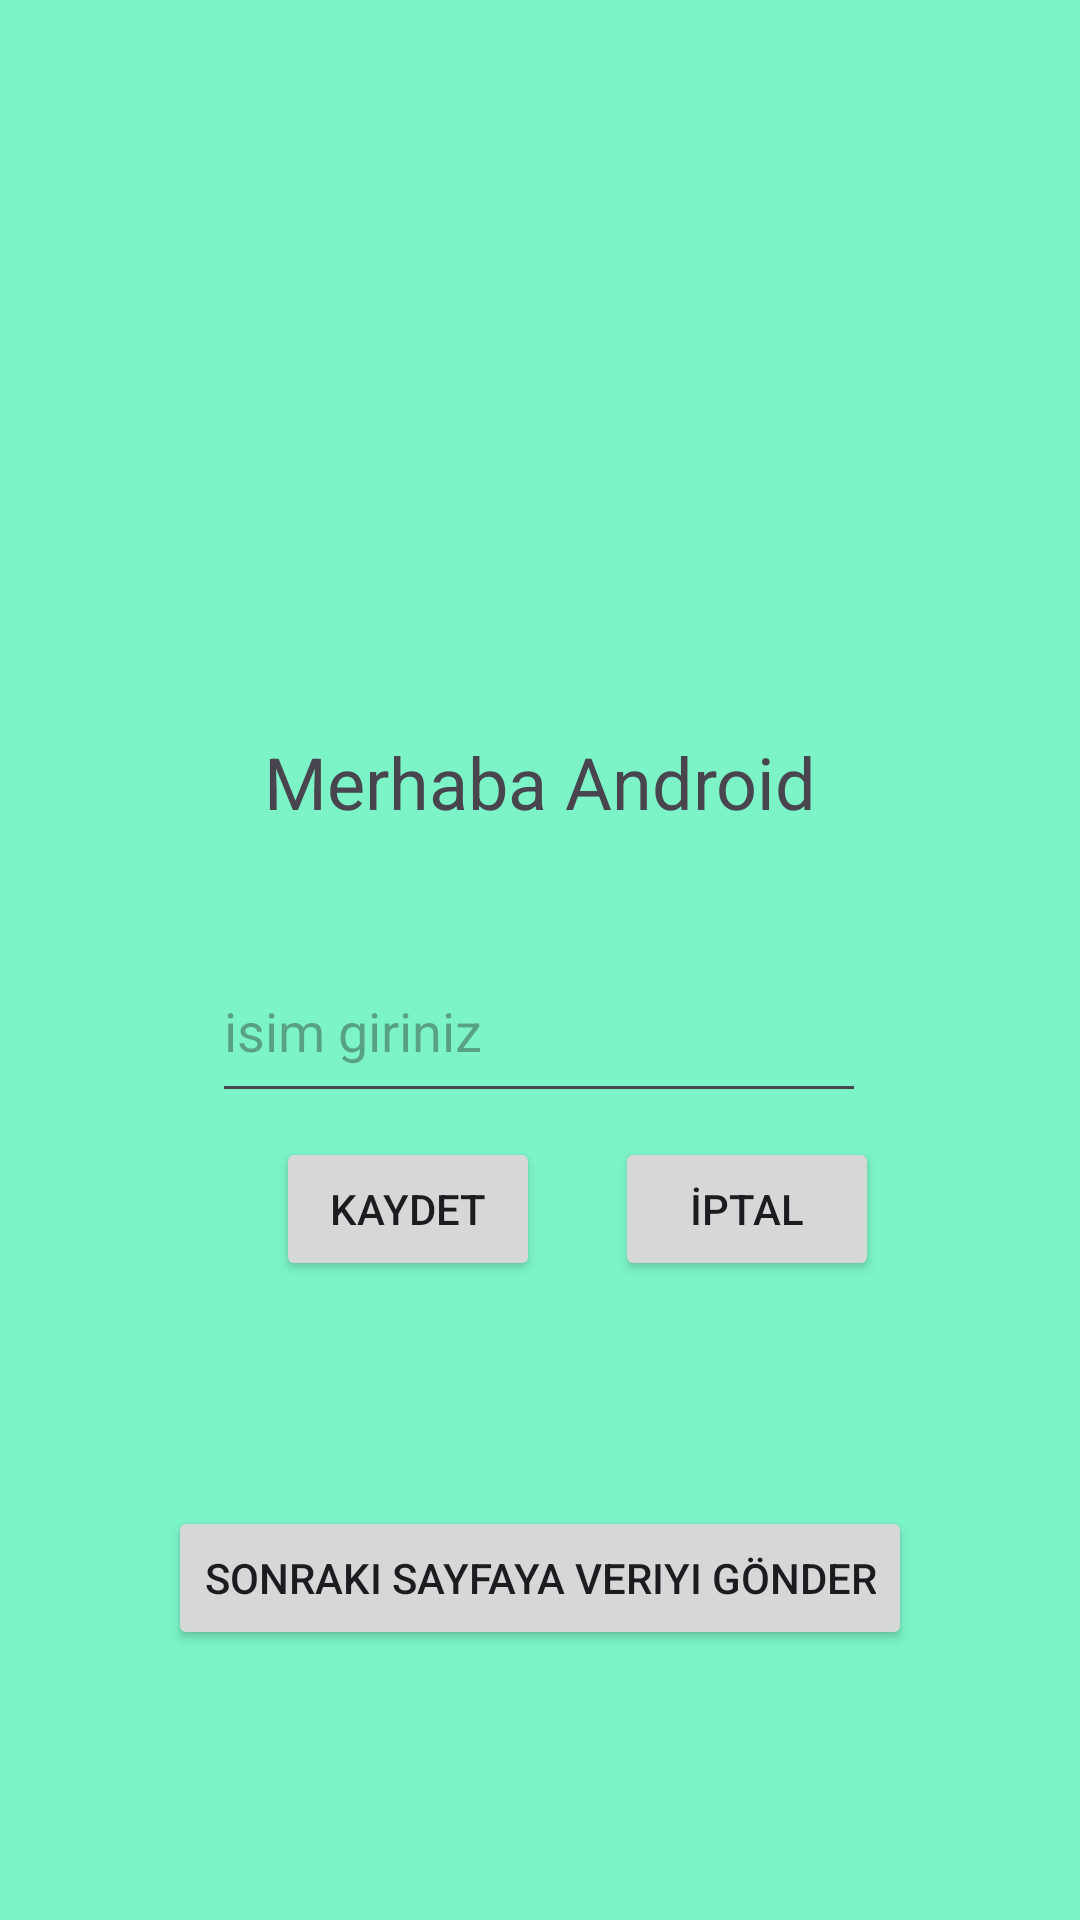

Reconstruct the res/layout file that produces this screen, plus the resources it refers to.
<!-- AndroidManifest.xml: application theme Theme.BenimBirinciUygulamam -->
<!-- res/layout/activity_main.xml -->
<?xml version="1.0" encoding="utf-8"?>
<androidx.constraintlayout.widget.ConstraintLayout
        xmlns:android="http://schemas.android.com/apk/res/android"
        xmlns:tools="http://schemas.android.com/tools"
        xmlns:app="http://schemas.android.com/apk/res-auto"
        android:layout_width="match_parent"
        android:layout_height="match_parent"
        tools:context=".MainActivity"
        android:background="#9521F39F"
>

    <ImageView
            android:layout_width="332dp"
            android:layout_height="190dp"
            app:srcCompat="@drawable/istabull"
            android:id="@+id/imageView"
            app:layout_constraintTop_toTopOf="parent"
            android:layout_marginTop="50dp"
            app:layout_constraintStart_toStartOf="parent"
            app:layout_constraintEnd_toEndOf="parent"/>

    <TextView
            android:text="Merhaba Android"
            android:layout_width="328dp"
            android:layout_height="41dp" android:id="@+id/textView"
            android:textSize="24sp" android:textAlignment="center"
            android:gravity="center"
            app:layout_constraintTop_toBottomOf="@+id/imageView" app:layout_constraintStart_toStartOf="parent"
            app:layout_constraintEnd_toEndOf="parent"/>
    <LinearLayout android:layout_width="match_parent"
                  android:layout_height="wrap_content"
                  android:orientation="horizontal"
                  android:gravity="center"
                  tools:layout_editor_absoluteX="0dp" tools:ignore="MissingConstraints" android:id="@+id/linearLayout"
                  app:layout_constraintBottom_toBottomOf="parent" android:layout_marginBottom="188dp">
        <Button
                android:text="Kaydet"
                android:layout_width="wrap_content"
                android:layout_height="wrap_content" android:id="@+id/button"
                android:layout_margin="25dp"
                tools:layout_editor_absoluteY="432dp" tools:layout_editor_absoluteX="221dp"/>
        <Button
                android:text="İptal"
                android:layout_width="wrap_content"
                android:layout_height="wrap_content"
                android:id="@+id/button2"
                tools:layout_editor_absoluteY="432dp"
                tools:layout_editor_absoluteX="73dp"/>


    </LinearLayout>
    <Button
            android:text="sonraki sayfaya veriyi gönder"
            android:layout_width="wrap_content"
            android:layout_height="wrap_content" android:id="@+id/button4"
            app:layout_constraintTop_toBottomOf="@+id/linearLayout"
            app:layout_constraintBottom_toBottomOf="parent" android:layout_marginTop="10dp"
            android:layout_marginBottom="50dp" app:layout_constraintEnd_toEndOf="parent"
            app:layout_constraintStart_toStartOf="parent" android:onClick="sonrakisayfa"/>
    <EditText
            android:layout_width="218dp"
            android:layout_height="58dp"
            android:inputType="text"
            android:ems="10"
            android:id="@+id/editText"
            app:layout_constraintTop_toBottomOf="@+id/textView" android:layout_marginTop="32dp"
            app:layout_constraintBottom_toTopOf="@+id/linearLayout" app:layout_constraintVertical_bias="0.0"
            app:layout_constraintStart_toStartOf="parent" app:layout_constraintEnd_toEndOf="parent"
            android:hint="isim giriniz" app:layout_constraintHorizontal_bias="0.497"/>


</androidx.constraintlayout.widget.ConstraintLayout>
<!-- resources referenced by this layout -->
<resources>
  <style name="Theme.BenimBirinciUygulamam" parent="Base.Theme.BenimBirinciUygulamam" />
  <style name="Base.Theme.BenimBirinciUygulamam" parent="Theme.Material3.DayNight.NoActionBar">
          
          
      </style>
</resources>
